Run: headless pygame with SDL's dummy video driver; simulated clock (each Clock.tick advances the game by its frame time, no real sleeping); random seed 0; keys injected as events and as key.get_pressed() state; no mouse input.
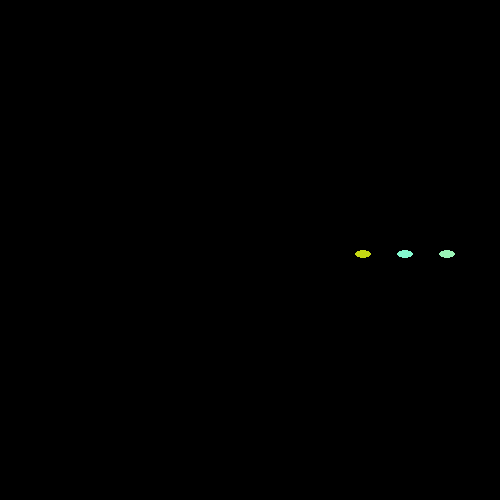
Frame 1 of 4 · flips 1–60 · no input
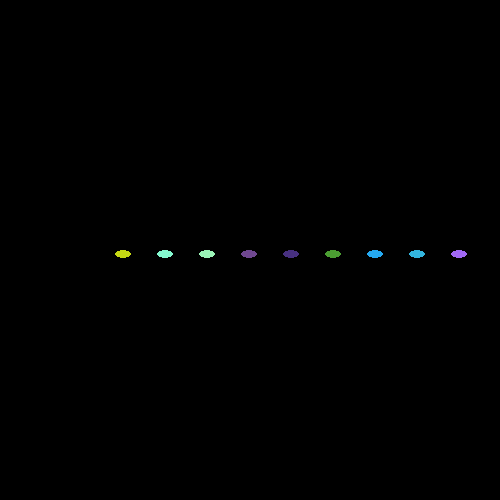
Frame 2 of 4 · flips 61–180 · tapped SPACE, RETURN · held RIGHT (→), D
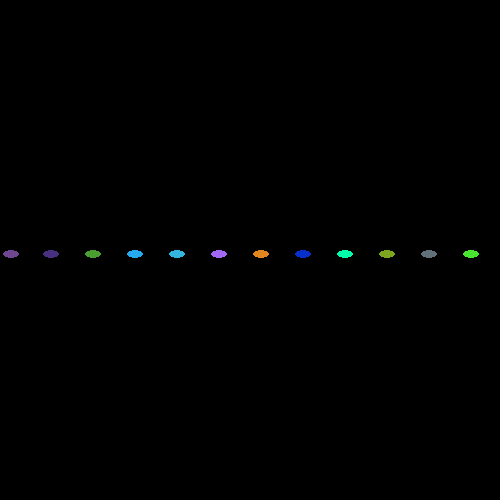
Frame 3 of 4 · flips 181–300 · held DOWN (↓), S
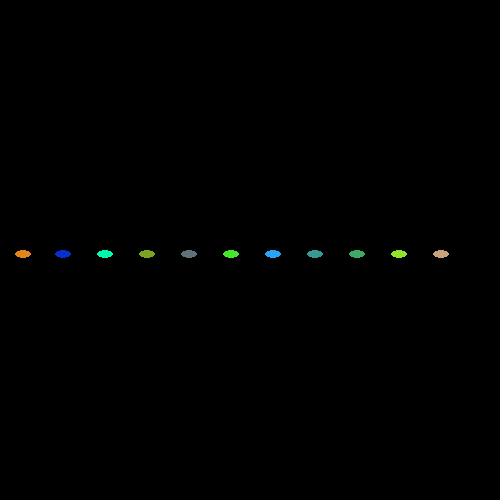
Frame 4 of 4 · flips 301–420 · held LEFT (←), A, UP (↑), W

The pygame program that drew these frames:

import pygame
import math
import random

class Bullet:
    def __init__(self, x, y, speed):
        self.colour = ()
        self.x = x
        self.y = y
        self.xr = 16
        self.yr = 8
        self.speed = speed
        self.alive = True

    def randomiseColour(self):
        r = random.randint(0, 255)
        g = random.randint(0, 255)
        b = random.randint(0, 255)
        self.colour = (r, g, b)

    def update(self):
        self.x -= self.speed
        if self.x < 0:
            self.alive = False

    def isAlive(self):
        return self.alive

    def draw(self, screen):
        pygame.draw.ellipse(screen, self.colour, [self.x, self.y, self.xr, self.yr]) 


class PatternGenerator:
    def __init__(self, x, y):
        self.x = x
        self.y = y
        self.bullet_speed = 2
        self.bullets = []
        self.fire_rate = 20
        self.fire_rate_counter = 0

    def update(self):
        
        if self.fire_rate_counter == 0:
            b = Bullet(self.x, self.y, self.bullet_speed)
            b.randomiseColour()
            self.bullets.append(b)
            self.fire_rate_counter = self.fire_rate
        else:
            self.fire_rate_counter -= 1

        for bullet in self.bullets:
            bullet.update()
            if not bullet.isAlive():
                self.bullets.remove(bullet)
        
    def draw(self, screen):
        for bullet in self.bullets:
            bullet.draw(screen)


#https://www.youtube.com/watch?v=xbQ9e0zYuj4 
#https://www.youtube.com/watch?v=GDs3QEbV_l0
#bullets per array
#individual array spread

#total bullet arrays
#total array spread

#current spin speed
#spin speed change rate
#spin reversal
#max spin speed

#fire rate
#bullet speed
#bullet acceleration

#object width
#object height
#x offset
#y offset

#track bullets on screen
#fps on screen

def main():
     
    pygame.init()

    # Define the colors we will use in RGB format
    BLACK = (  0,   0,   0)
    WHITE = (255, 255, 255)
    BLUE =  (  0,   0, 255)
    GREEN = (  0, 255,   0)
    RED =   (255,   0,   0)

    pygame.display.set_caption("Bullet Pattern Test")
     
    screen = pygame.display.set_mode((500,500))
     
    running = True
    clock = pygame.time.Clock()

    gen = PatternGenerator(475, 250)

    while running:

        clock.tick(60)

        for event in pygame.event.get():
            if event.type == pygame.QUIT:
                running = False


        gen.update()

        # Clear the screen and set the screen background
        screen.fill(BLACK)

        gen.draw(screen)

        # Draw on the screen a GREEN line from (0,0) to (50.75) 
        # 5 pixels wide.
        #pygame.draw.line(screen, GREEN, [0, 0], [50,30], 5)
    
        # Draw on the screen a GREEN line from (0,0) to (50.75) 
        # 5 pixels wide.
        #pygame.draw.lines(screen, WHITE, False, [[0, 80], [50, 90], [200, 80], [220, 30]], 5)
        
        # Draw on the screen a GREEN line from (0,0) to (50.75) 
        # 5 pixels wide.
        #pygame.draw.aaline(screen, GREEN, [0, 50],[50, 80], True)

        # Draw a rectangle outline
        #pygame.draw.rect(screen, WHITE, [75, 10, 50, 20], 2)
        
        # Draw a solid rectangle
        #pygame.draw.rect(screen, WHITE, [150, 10, 50, 20])
        
        # Draw an ellipse outline, using a rectangle as the outside boundaries
        #pygame.draw.ellipse(screen, RED, [225, 10, 50, 20], 2) 

        # Draw an solid ellipse, using a rectangle as the outside boundaries
        #pygame.draw.ellipse(screen, RED, [300, 10, 50, 20]) 
    
        # This draws a triangle using the polygon command
        #pygame.draw.polygon(screen, WHITE, [[100, 100], [0, 200], [200, 200]], 5)
    
        # Draw an arc as part of an ellipse. 
        # Use radians to determine what angle to draw.
        #pygame.draw.arc(screen, WHITE,[210, 75, 150, 125], 0, pi/2, 2)
        #pygame.draw.arc(screen, GREEN,[210, 75, 150, 125], pi/2, pi, 2)
        #pygame.draw.arc(screen, BLUE, [210, 75, 150, 125], pi,3*pi/2, 2)
        #pygame.draw.arc(screen, RED,  [210, 75, 150, 125], 3*pi/2, 2*pi, 2)
        
        # Draw a circle
        #pygame.draw.circle(screen, BLUE, [60, 250], 40)
        
        # Go ahead and update the screen with what we've drawn.
        # This MUST happen after all the other drawing commands.
        pygame.display.flip()
     
if __name__=="__main__":
    main()
